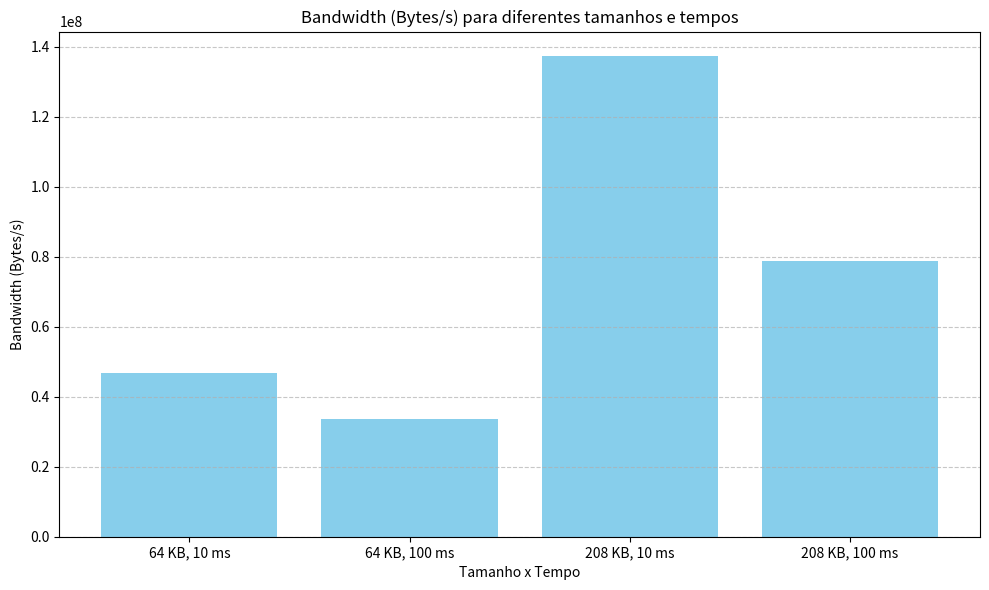

The matplotlib source for this figure:
import matplotlib.pyplot as plt

# Dados
labels = [
    "64 KB, 10 ms",
    "64 KB, 100 ms",
    "208 KB, 10 ms",
    "208 KB, 100 ms"
]

bandwidth = [
    46815714.375,
    33614182.625,
    137508821.5,
    78725323.5
]

# Plot
plt.figure(figsize=(10, 6))
plt.bar(labels, bandwidth, color='skyblue')
plt.title("Bandwidth (Bytes/s) para diferentes tamanhos e tempos")
plt.xlabel("Tamanho x Tempo")
plt.ylabel("Bandwidth (Bytes/s)")
plt.grid(axis='y', linestyle='--', alpha=0.7)
plt.tight_layout()
plt.show()
